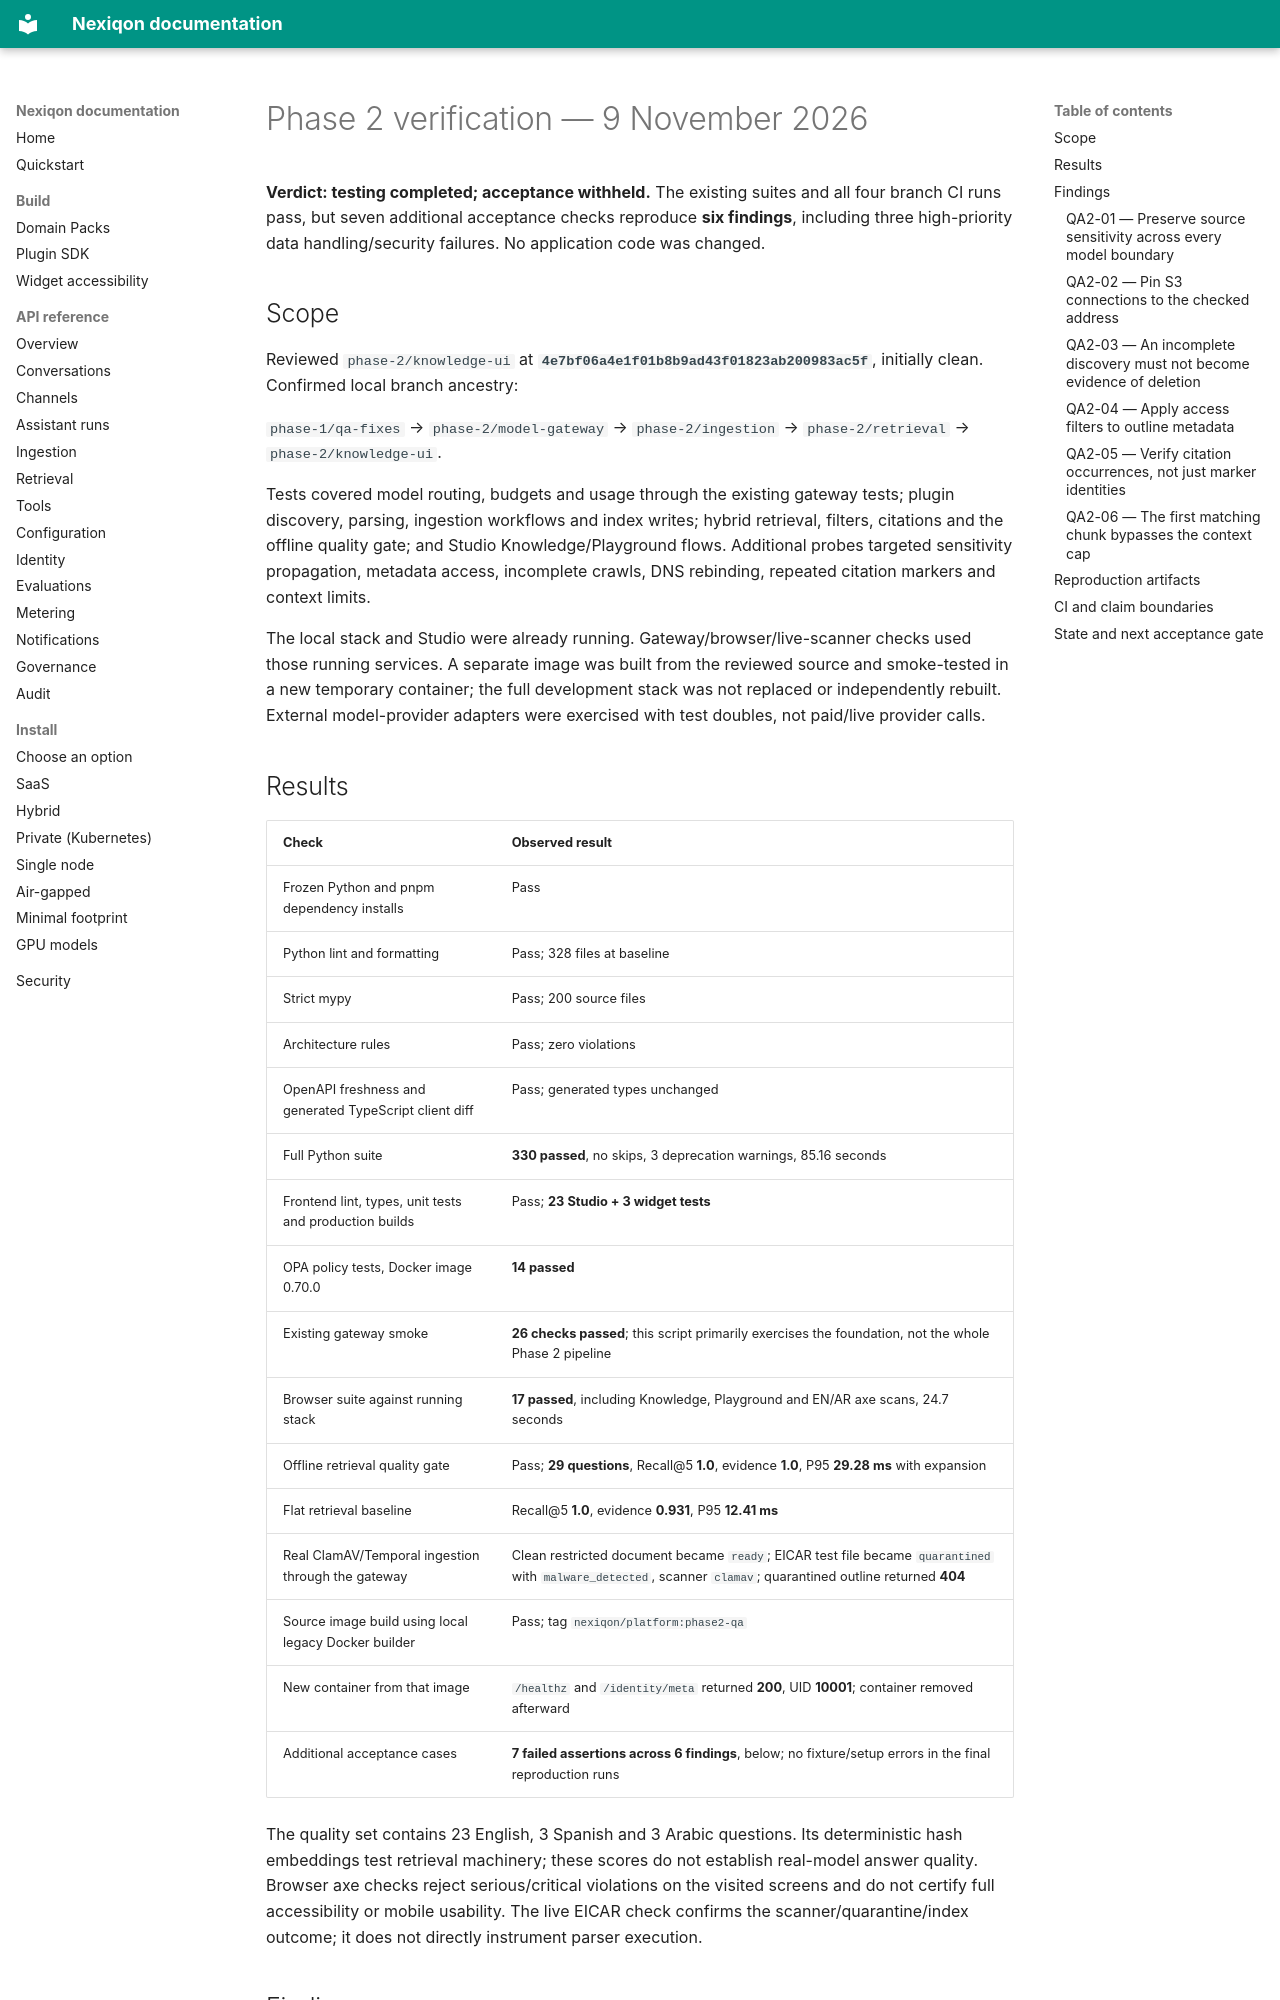

repository: aanaruna78/Nexiqon · page: qa/2026-11-09-phase-2-verification/index.html · generator: mkdocs

# Phase 2 verification — 9 November 2026

**Verdict: testing completed; acceptance withheld.** The existing suites and all four branch CI runs pass, but seven additional acceptance checks reproduce **six findings**, including three high-priority data handling/security failures. No application code was changed.

## Scope

Reviewed `phase-2/knowledge-ui` at **`4e7bf06a4e1f01b8b9ad43f01823ab200983ac5f`**, initially clean. Confirmed local branch ancestry:

`phase-1/qa-fixes` → `phase-2/model-gateway` → `phase-2/ingestion` → `phase-2/retrieval` → `phase-2/knowledge-ui`.

Tests covered model routing, budgets and usage through the existing gateway tests; plugin discovery, parsing, ingestion workflows and index writes; hybrid retrieval, filters, citations and the offline quality gate; and Studio Knowledge/Playground flows. Additional probes targeted sensitivity propagation, metadata access, incomplete crawls, DNS rebinding, repeated citation markers and context limits.

The local stack and Studio were already running. Gateway/browser/live-scanner checks used those running services. A separate image was built from the reviewed source and smoke-tested in a new temporary container; the full development stack was not replaced or independently rebuilt. External model-provider adapters were exercised with test doubles, not paid/live provider calls.

## Results

| Check | Observed result |
| --- | --- |
| Frozen Python and pnpm dependency installs | Pass |
| Python lint and formatting | Pass; 328 files at baseline |
| Strict mypy | Pass; 200 source files |
| Architecture rules | Pass; zero violations |
| OpenAPI freshness and generated TypeScript client diff | Pass; generated types unchanged |
| Full Python suite | **330 passed**, no skips, 3 deprecation warnings, 85.16 seconds |
| Frontend lint, types, unit tests and production builds | Pass; **23 Studio + 3 widget tests** |
| OPA policy tests, Docker image 0.70.0 | **14 passed** |
| Existing gateway smoke | **26 checks passed**; this script primarily exercises the foundation, not the whole Phase 2 pipeline |
| Browser suite against running stack | **17 passed**, including Knowledge, Playground and EN/AR axe scans, 24.7 seconds |
| Offline retrieval quality gate | Pass; **29 questions**, Recall@5 **1.0**, evidence **1.0**, P95 **29.28 ms** with expansion |
| Flat retrieval baseline | Recall@5 **1.0**, evidence **0.931**, P95 **12.41 ms** |
| Real ClamAV/Temporal ingestion through the gateway | Clean restricted document became `ready`; EICAR test file became `quarantined` with `malware_detected`, scanner `clamav`; quarantined outline returned **404** |
| Source image build using local legacy Docker builder | Pass; tag `nexiqon/platform:phase2-qa` |
| New container from that image | `/healthz` and `/identity/meta` returned **200**, UID **10001**; container removed afterward |
| Additional acceptance cases | **7 failed assertions across 6 findings**, below; no fixture/setup errors in the final reproduction runs |

The quality set contains 23 English, 3 Spanish and 3 Arabic questions. Its deterministic hash embeddings test retrieval machinery; these scores do not establish real-model answer quality. Browser axe checks reject serious/critical violations on the visited screens and do not certify full accessibility or mobile usability. The live EICAR check confirms the scanner/quarantine/index outcome; it does not directly instrument parser execution.

## Findings

| ID | Priority | Finding |
| --- | --- | --- |
| QA2-01 | **P1** | Restricted passages are sent to chat/reranking under a caller-supplied lower classification |
| QA2-02 | **P1** | S3 connector checks DNS but does not pin its subsequent connection; DNS rebinding reaches loopback |
| QA2-03 | **P1** | Temporary crawler HTTP failures cause deletion of previously indexed documents |
| QA2-04 | **P2** | Outline endpoint exposes titles/headings of documents hidden by access groups |
| QA2-05 | **P2** | A supported citation occurrence validates unsupported occurrences of the same marker |
| QA2-06 | **P2** | Section expansion exceeds a valid configured context-token cap |
